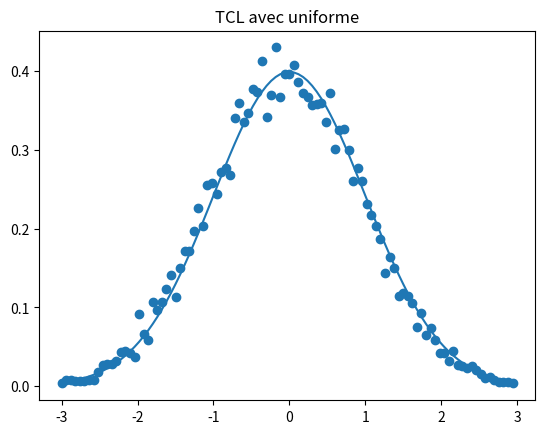
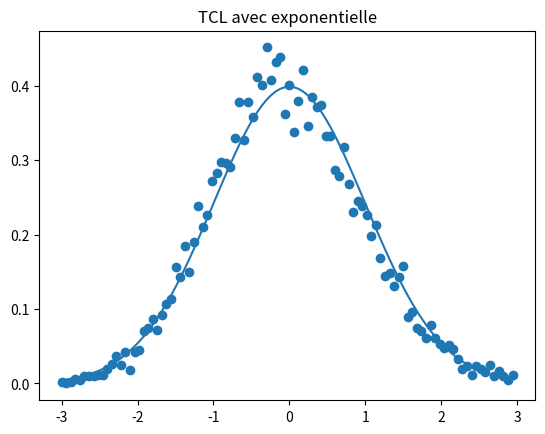
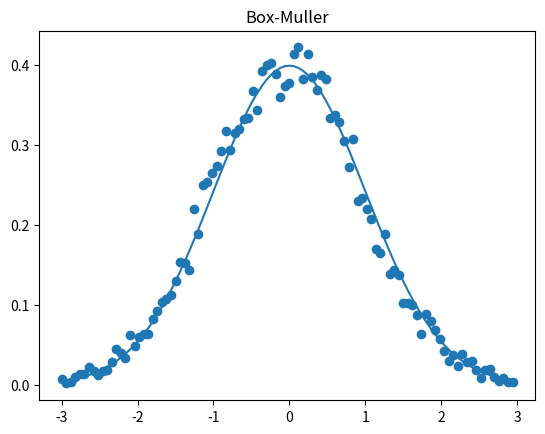
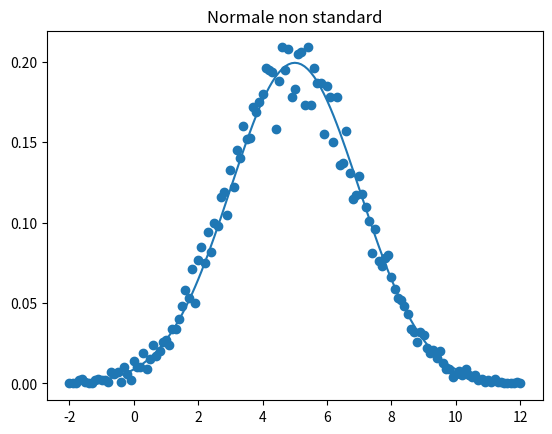

The matplotlib source for these figures, in order:
import math
import numpy as np
import matplotlib.pyplot as plt

def tcl_uniforme_normal(N, n_tcl, a, b, delta):
    
    
    echantillon = []
    AI = []
    theo = []
    empirique = []

    for i in range(N):
        somme = 0
        for j in range(n_tcl):
          u=np.random.random()
          somme += u

        z = (somme - n_tcl * 0.5) / math.sqrt(n_tcl / 12)
        echantillon.append(z)

    
    ai = a
    while ai < b:
        f_theo = (1 / math.sqrt(2 * math.pi)) * math.exp(-0.5 * ai**2)
        ni = 0
        bi = ai + delta
        for valeur in echantillon:
            if valeur >= ai and valeur < bi:
                ni += 1

        f_emp = ni / (N * delta)

        AI.append(ai)
        theo.append(f_theo)
        empirique.append(f_emp)

        ai = ai + delta

 
    plt.plot(AI, theo)
    plt.scatter(AI, empirique)
    plt.title("TCL avec uniforme")
    plt.show()

def tcl_exponentielle_nomal(N, n_tcl, theta, a, b, delta):
    echantillon = []
    AI = []
    theo = []
    empirique = []

    for _ in range(N):
        somme = 0
        for _ in range(n_tcl):
            u = np.random.random()
            x = -theta * math.log(1 - u)  # Génération d'une exponentielle
            somme += x

        # Normalisation pour TCL : (moyenne - espérance) / écart-type
        z = (somme / n_tcl - theta) / (theta / math.sqrt(n_tcl))
        echantillon.append(z)

    
    ai = a
    while ai < b:
        # Densité théorique d'une loi NORMALE N(0,1) car TCL
        f_theo = (1 / math.sqrt(2 * math.pi)) * math.exp(-0.5 * ai**2)
        ni = 0
        bi = ai + delta
        for valeur in echantillon:
            if valeur >= ai and valeur < bi:
                ni += 1

        f_emp = ni / (N * delta)

        AI.append(ai)
        theo.append(f_theo)
        empirique.append(f_emp)

        ai = ai + delta

 
    plt.plot(AI, theo)
    plt.scatter(AI, empirique)
    plt.title("TCL avec exponentielle")
    plt.show()

def box_muller(N, a, b, delta):
    echantillon = []
    AI = []
    theo = []
    empirique = []

    for i in range(N):
        u1 = np.random.random()
        u2 = np.random.random()
        z0 = math.sqrt(-2.0 * math.log(u1)) * math.cos(2.0 * math.pi * u2)
        echantillon.append(z0)

    ai = a
    while ai < b:
        f_theo = (1 / math.sqrt(2 * math.pi)) * math.exp(-0.5 * ai**2)
        ni = 0
        bi = ai + delta
        for valeur in echantillon:
            if valeur >= ai and valeur < bi:
                ni += 1

        f_emp = ni / (N * delta)

        AI.append(ai)
        theo.append(f_theo)
        empirique.append(f_emp)

        ai = ai + delta

 
    plt.plot(AI, theo)
    plt.scatter(AI, empirique)
    plt.title("Box-Muller")
    plt.show()
    
    
def normale_non_standard(N, mu, sigma, a, b, delta):
    echantillon = []
    AI = []
    theo = []
    empirique = []

    n_tcl = 100
    for _ in range(N):
        somme = 0
        for _ in range(n_tcl):
            u = np.random.random()
            somme += u

        z = (somme - n_tcl * 0.5) / math.sqrt(n_tcl / 12)
        x = mu + sigma * z
        echantillon.append(x)

    ai = a
    while ai < b:
        f_theo = (1 / (sigma * math.sqrt(2 * math.pi))) * math.exp(-0.5 * ((ai - mu) / sigma)**2)
        ni = 0
        bi = ai + delta
        for valeur in echantillon:
            if valeur >= ai and valeur < bi:
                ni += 1

        f_emp = ni / (N * delta)

        AI.append(ai)
        theo.append(f_theo)
        empirique.append(f_emp)

        ai = ai + delta

    plt.plot(AI, theo)
    plt.scatter(AI, empirique)
    plt.title("Normale non standard")
    plt.show()


tcl_uniforme_normal(N=10000, n_tcl=100, a=-3, b=3, delta=0.06)
tcl_exponentielle_nomal(N=10000, n_tcl=100, theta=1, a=-3, b=3, delta=0.06) # exo 4 question 2
box_muller(N=10000, a=-3, b=3, delta=0.06) # exo 4 question 3
normale_non_standard(N=10000, mu=5, sigma=2, a=-2, b=12, delta=0.1)
